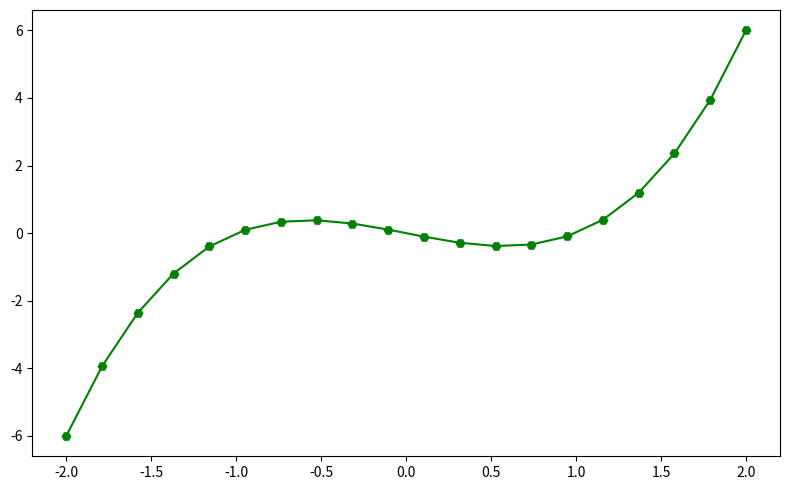

Generate this figure with matplotlib:
import matplotlib.pyplot as plt
import numpy as np


x = np.linspace(-2, 2, num=20)
y = x ** 3 - x

fig = plt.figure(figsize=(8, 5))
ax = fig.add_subplot()

ax.plot(x, y, 'H-g')

plt.tight_layout()
plt.savefig('linescatter.svg', bbox_inches='tight')
plt.show()
